The GitHub repository Purba0987/brain-tumor-detection contains a labelled image folder "dataset_sample" with 4 categories: glioma, meningioma, no tumor, pituitary tumor. Examples follow, each with its label.

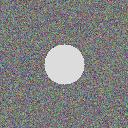
Label: pituitary tumor

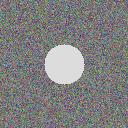
Label: glioma

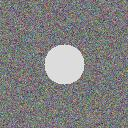
Label: meningioma

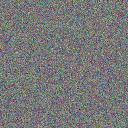
Label: no tumor

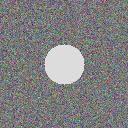
Label: pituitary tumor

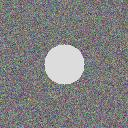
Label: glioma
